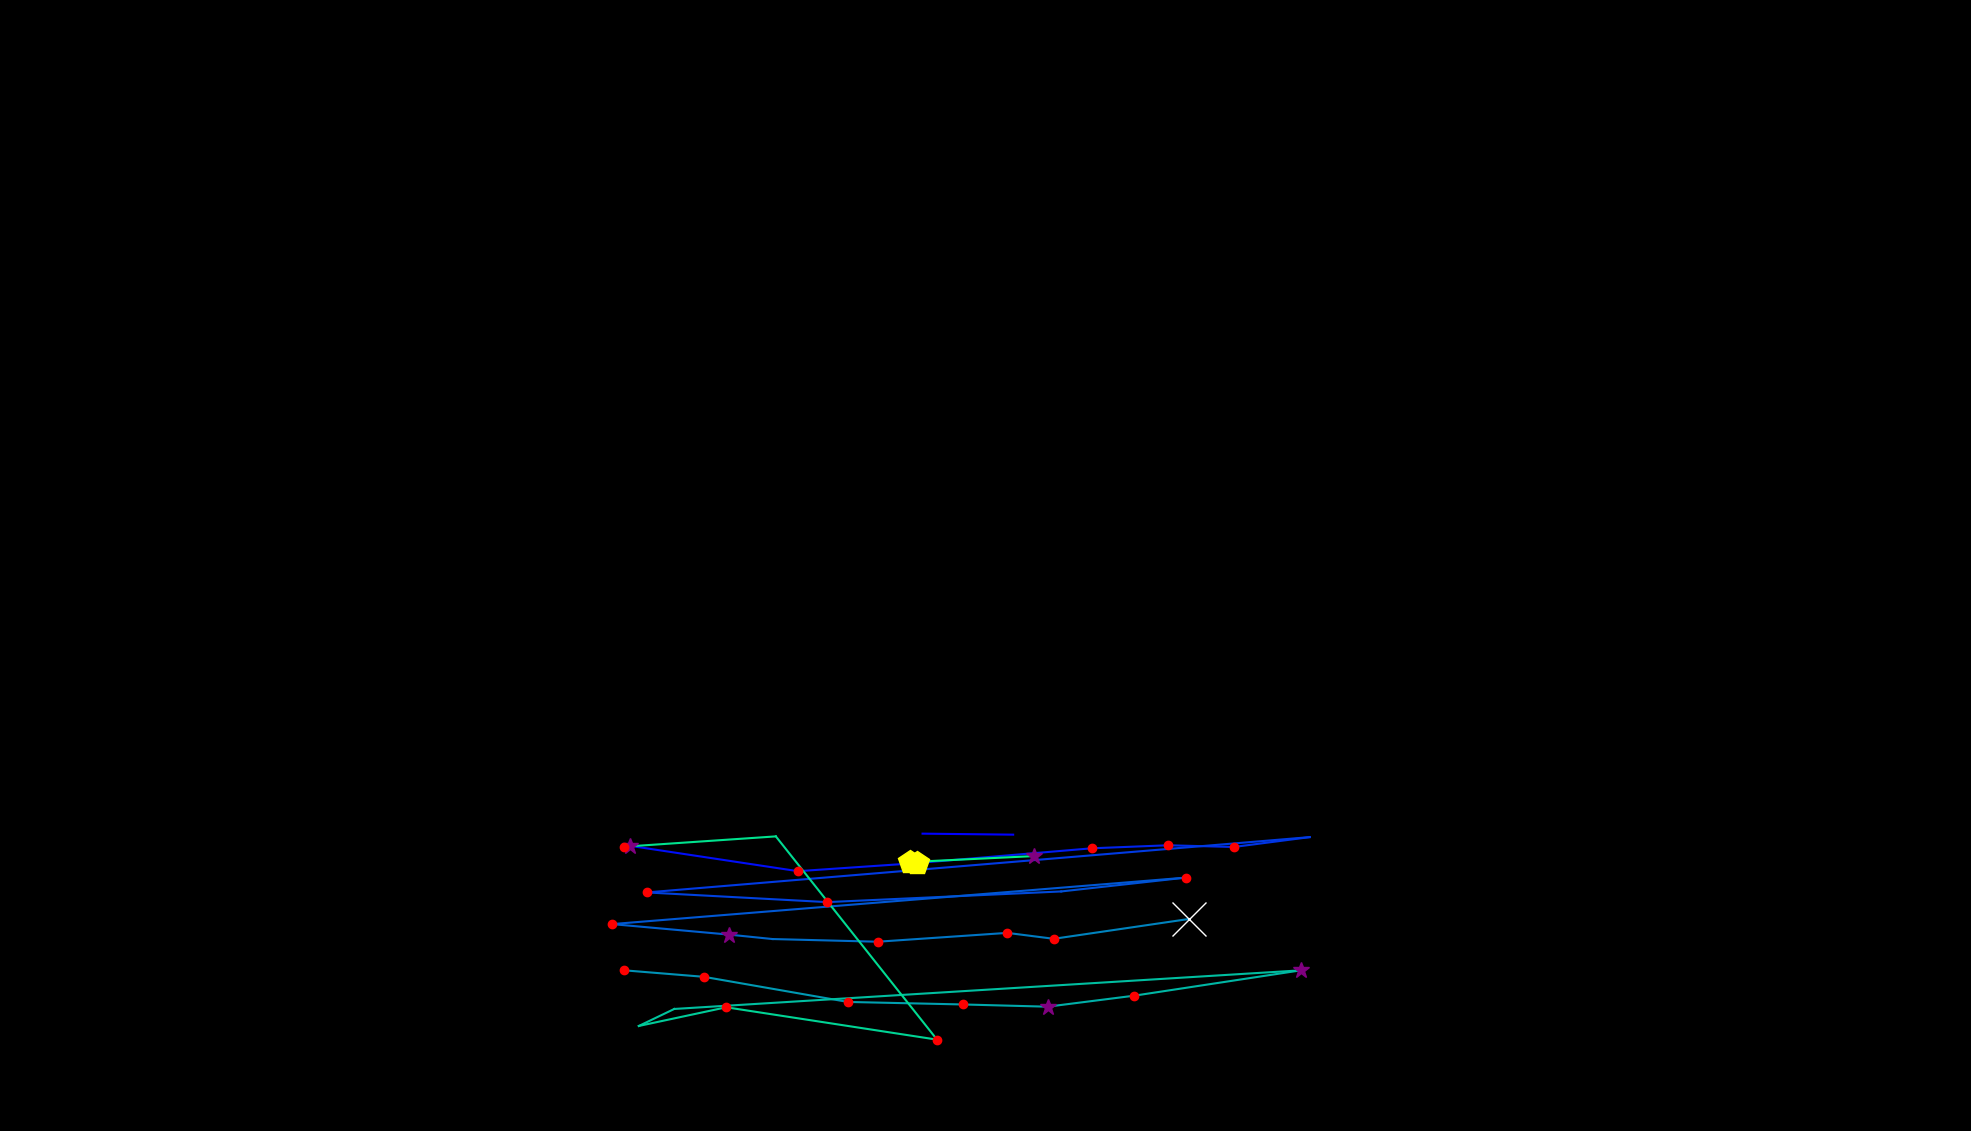

The table this chart was drawn from, first rows:
, fixation_id, timestamp, avg_gaze_x, avg_gaze_y, duration
0, 389.0, 116088, 1198, 386.2, 36.15
1, 390.0, 116305, 1316, 384.9, 24.1
2, 393.0, 117330, 818, 370.4, 277.1
3, 394.0, 117992, 1036, 337.4, 192.8
4, 395.0, 118245, 1191, 347.9, 445.8
5, 396.0, 118751, 1418, 367.2, 216.9
6, 397.0, 119004, 1517, 371.1, 132.5
7, 398.0, 119209, 1602, 368.8, 168.7
8, 399.0, 119402, 1701, 381.7, 108.4
9, 400.0, 119607, 840.1, 309.8, 204.8
10, 401.0, 119896, 1074, 297.3, 144.6
11, 402.0, 120113, 1378, 311.1, 108.4
12, 403.0, 120354, 1540, 329, 180.7
13, 404.0, 120740, 794.9, 268.7, 241
14, 405.0, 121017, 947.2, 255, 253
15, 406.0, 121294, 1003, 249.3, 96.4
16, 407.0, 121463, 1140, 245.8, 132.5
17, 408.0, 121667, 1308, 257.3, 156.6
18, 409.0, 121884, 1369, 249.6, 156.6
19, 410.0, 122113, 1544, 275.3, 735
20, 412.0, 123367, 810.6, 208.7, 228.9
21, 413.0, 123620, 914.2, 200.2, 144.6
22, 414.0, 123873, 1101, 167.6, 156.6
23, 415.0, 124065, 1251, 164.3, 144.6
24, 416.0, 124234, 1360, 161.4, 337.4
25, 417.0, 124620, 1473, 175.8, 120.5
26, 418.0, 124800, 1689, 208.7, 277.1
27, 419.0, 125246, 875.7, 158.5, 108.4
28, 420.0, 125379, 829.7, 136.4, 96.4
29, 421.0, 125572, 943.2, 160.7, 120.5
30, 422.0, 125933, 1217, 118.6, 120.5
31, 423.0, 126126, 1008, 382.6, 96.4
32, 424.0, 126584, 809.9, 369.2, 228.9
33, 426.0, 127186, 1343, 357, 277.1
34, 427.0, 127536, 1182, 349.3, 482
